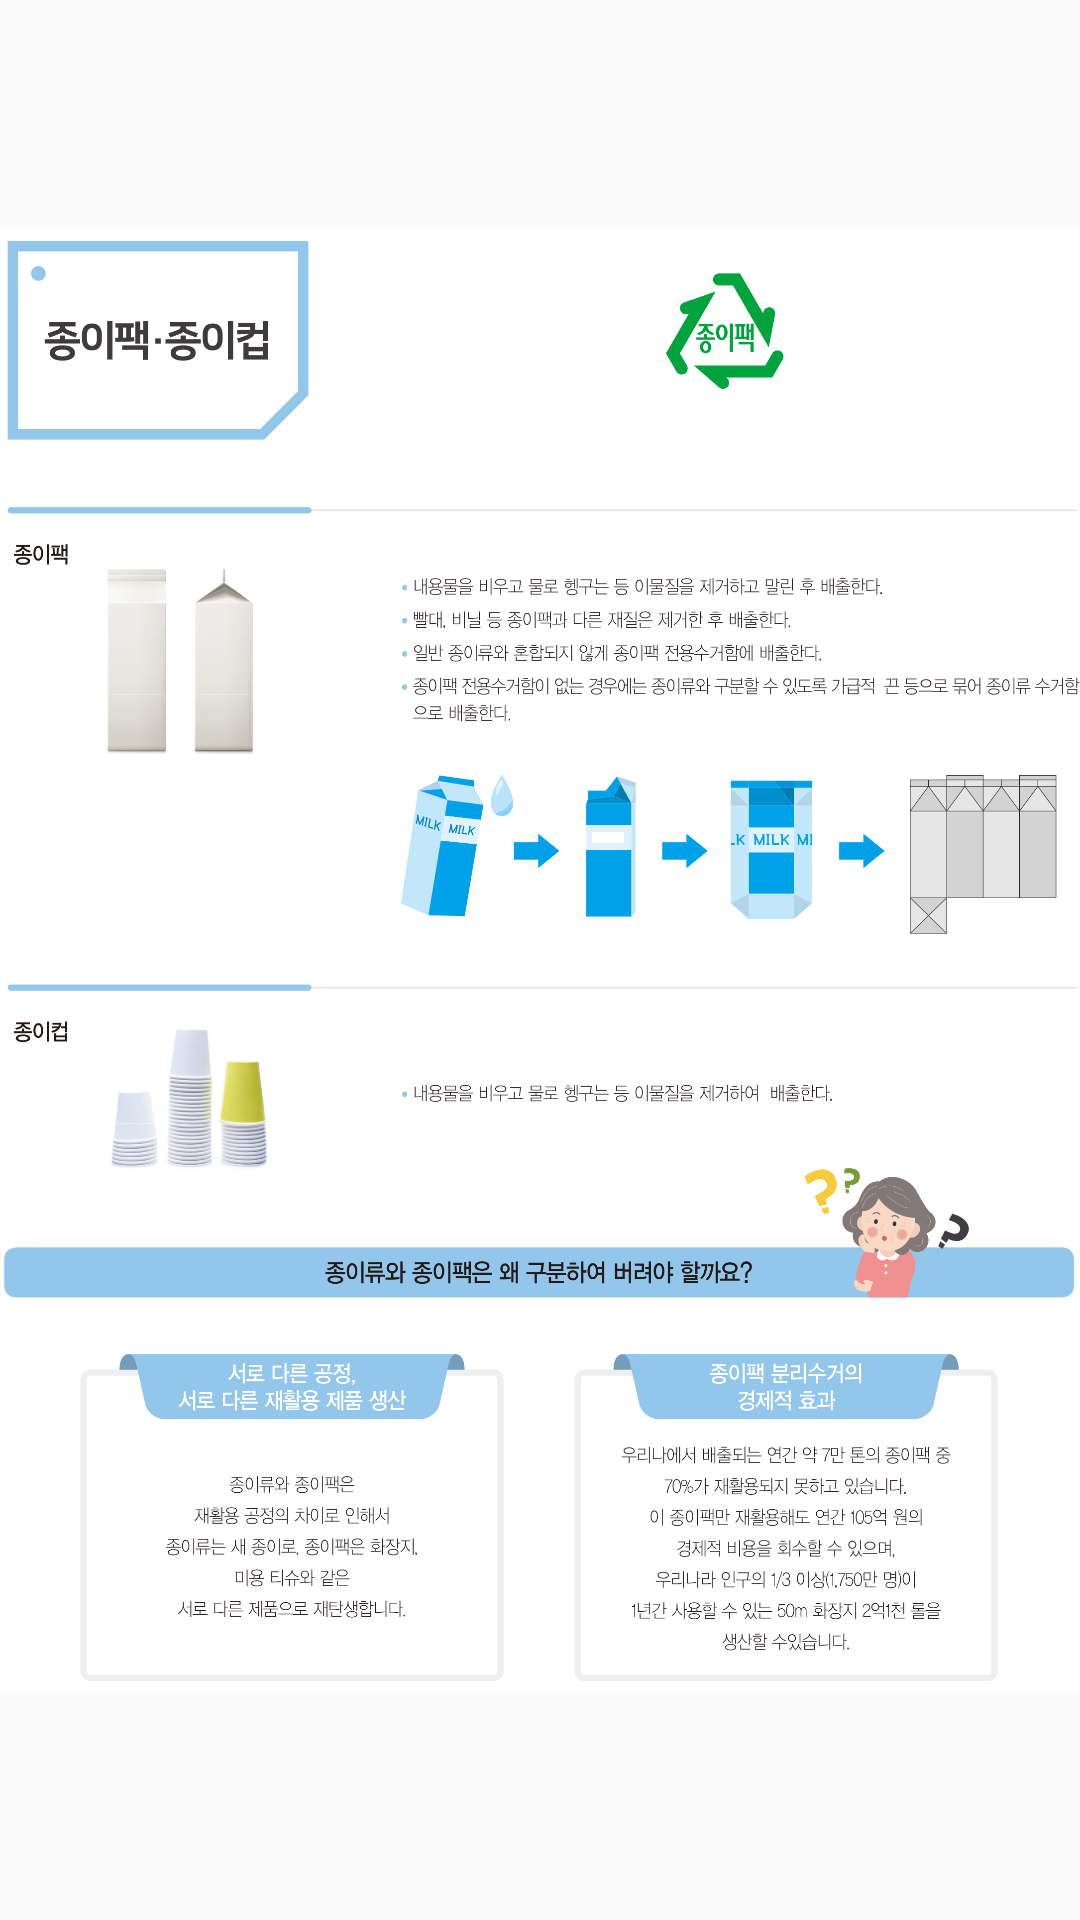

Write the Android layout XML for this screen, with the resource values it uses.
<!-- AndroidManifest.xml: application theme Theme.EcoMate -->
<!-- res/layout/activity_guide_trash.xml -->
<?xml version="1.0" encoding="utf-8"?>
<LinearLayout xmlns:android="http://schemas.android.com/apk/res/android"
    xmlns:app="http://schemas.android.com/apk/res-auto"
    xmlns:tools="http://schemas.android.com/tools"
    android:layout_width="match_parent"
    android:layout_height="match_parent"
    android:orientation="vertical"
    tools:context=".GuideActivity_Trash">
    <ImageView
        android:layout_width="match_parent"
        android:layout_height="wrap_content"
        android:gravity="center"
        android:src="@drawable/guide1"/>
    <ImageView
        android:layout_width="match_parent"
        android:layout_height="wrap_content"
        android:gravity="center"
        android:src="@drawable/guide2"/>
    <ImageView
        android:layout_width="match_parent"
        android:layout_height="wrap_content"
        android:gravity="center"
        android:src="@drawable/guide3"/>

</LinearLayout>
<!-- resources referenced by this layout -->
<resources>
  <!-- drawable guide3: png bitmap (drawable, 468917 bytes) -->
  <style name="Theme.EcoMate" parent="Theme.AppCompat.Light.DarkActionBar">
          
          <item name="colorPrimary">@color/green_main</item>
          <item name="colorPrimaryVariant">@color/lightgreen_main</item>
          <item name="colorOnPrimary">@color/white</item>
          
          <item name="colorSecondary">@color/oceanblue</item>
          <item name="colorSecondaryVariant">@color/brown</item>
          <item name="colorOnSecondary">@color/black</item>
          
          <item name="android:statusBarColor">?attr/colorPrimaryVariant</item>
          
      </style>
  <color name="green_main">#70882C</color>
  <color name="lightgreen_main">#98c33d</color>
  <color name="white">#FFFFFFFF</color>
  <color name="oceanblue">#1349c6</color>
  <color name="brown">#442b30</color>
  <color name="black">#FF000000</color>
</resources>
